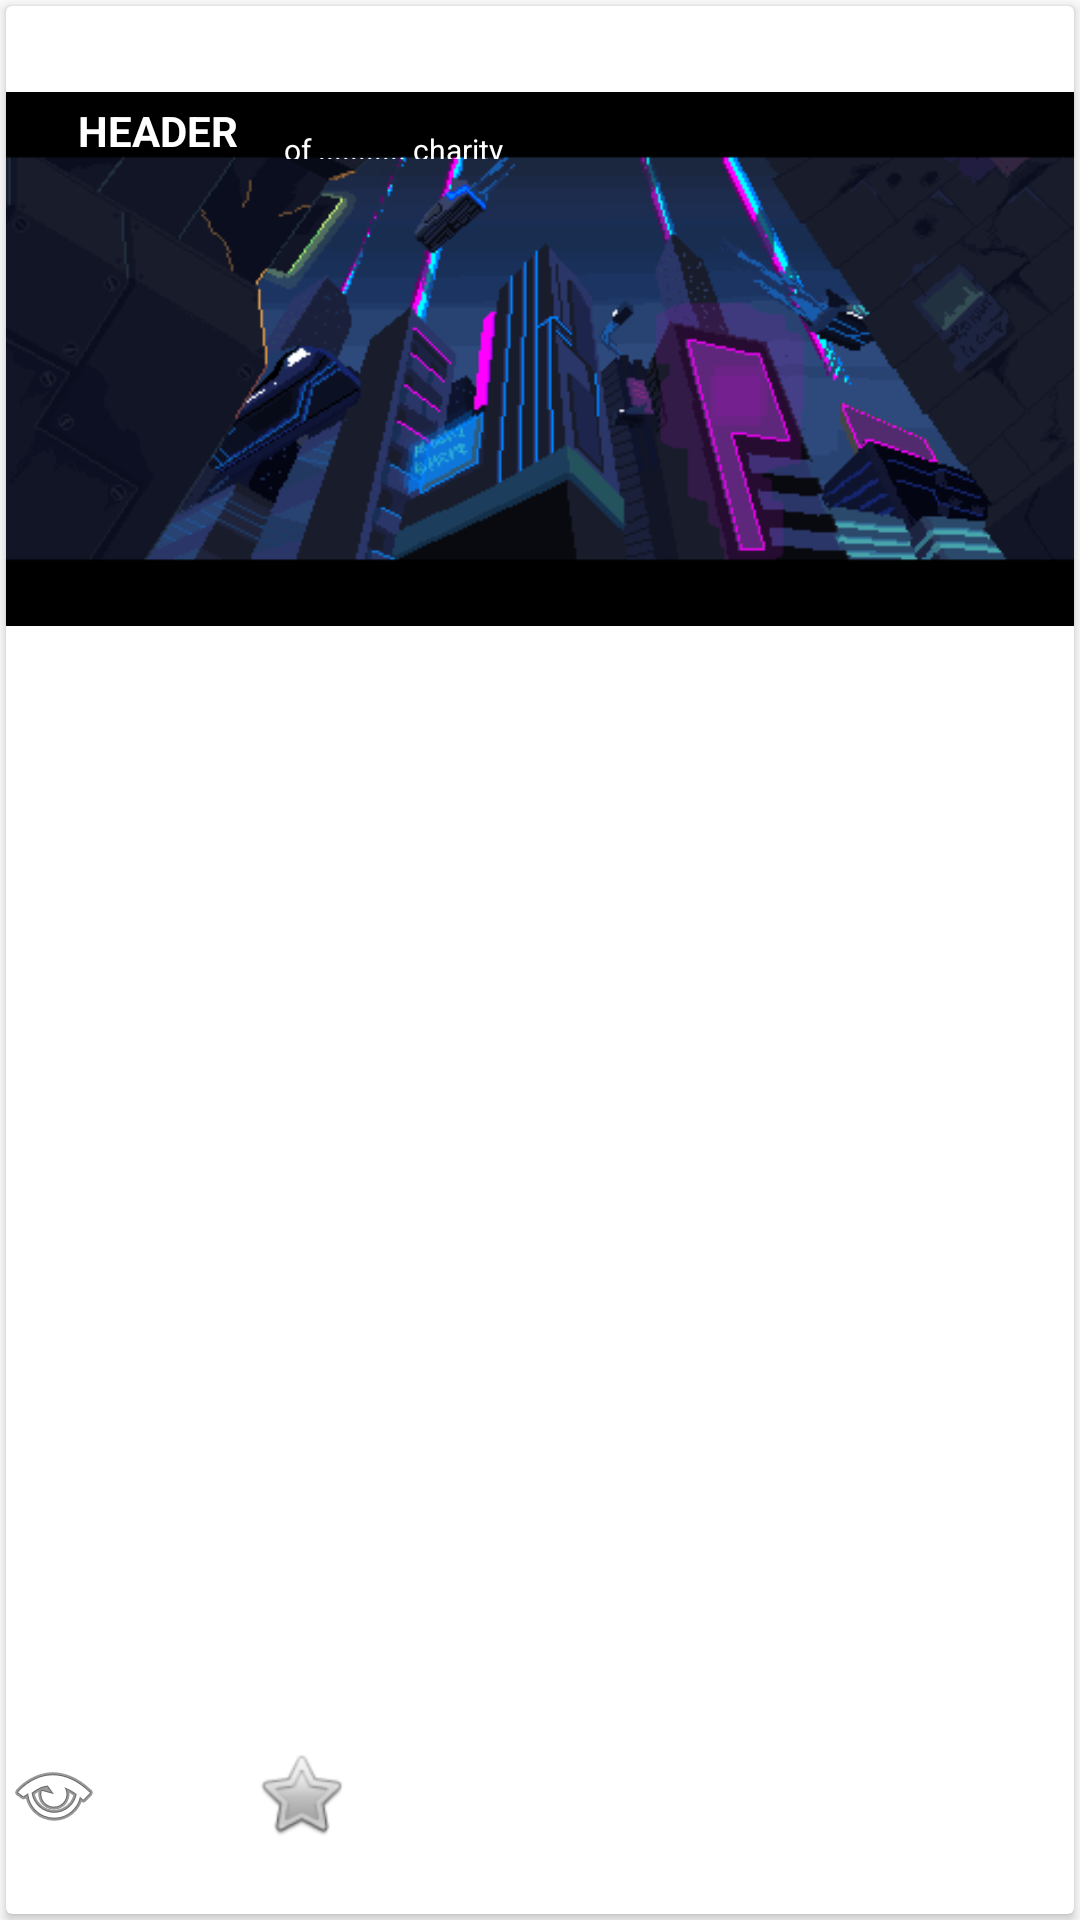

Android layout source for this screen:
<!-- AndroidManifest.xml: application theme AppTheme -->
<!-- res/layout/list_chose1.xml -->
<?xml version="1.0" encoding="utf-8"?>
<android.support.constraint.ConstraintLayout
    xmlns:android="http://schemas.android.com/apk/res/android"
    xmlns:app="http://schemas.android.com/apk/res-auto"
    xmlns:tools="http://schemas.android.com/tools"
    android:layout_width="match_parent"
    android:layout_height="wrap_content">


    <android.support.v7.widget.CardView
        android:id="@+id/card_view"
        android:layout_width="0dp"
        android:layout_height="match_parent"
        android:layout_margin="2dp"
        android:elevation="4dp"
        android:foreground="?android:attr/selectableItemBackground"
        app:cardCornerRadius="2dp"
        app:layout_constraintEnd_toEndOf="parent"
        app:layout_constraintHorizontal_bias="0.48"
        app:layout_constraintStart_toStartOf="parent"
        tools:layout_editor_absoluteY="32dp">
        >

        <android.support.constraint.ConstraintLayout
            android:layout_width="match_parent"
            android:layout_height="match_parent">

            <ImageView
                android:id="@+id/mainImage"
                android:layout_width="wrap_content"
                android:layout_height="wrap_content"
                android:cropToPadding="true"
                app:layout_constraintEnd_toEndOf="parent"
                app:layout_constraintHorizontal_bias="0.0"
                app:layout_constraintLeft_toLeftOf="parent"
                app:layout_constraintRight_toRightOf="parent"
                app:layout_constraintStart_toStartOf="parent"
                app:layout_constraintTop_toTopOf="parent"
                app:srcCompat="@drawable/template" />

            <TextView
                android:id="@+id/textView"
                android:layout_width="wrap_content"
                android:layout_height="wrap_content"
                android:layout_marginLeft="16dp"
                android:layout_marginStart="24dp"
                android:layout_marginTop="32dp"
                android:text="HEADER "
                android:textColor="@color/cardview_light_background"
                android:textStyle="bold"
                app:layout_constraintLeft_toLeftOf="parent"
                app:layout_constraintStart_toStartOf="parent"
                app:layout_constraintTop_toTopOf="parent" />

            <ImageView
                android:id="@+id/imageView2"
                android:layout_width="wrap_content"
                android:layout_height="wrap_content"
                android:layout_marginBottom="24dp"
                app:layout_constraintBottom_toBottomOf="parent"
                app:srcCompat="@android:drawable/ic_menu_view"
                tools:layout_editor_absoluteX="201dp" />

            <TextView
                android:id="@+id/textView3"
                android:layout_width="wrap_content"
                android:layout_height="wrap_content"
                android:layout_marginBottom="8dp"
                android:layout_marginStart="12dp"
                android:text="50.56k"
                android:textColor="@color/cardview_light_background"
                android:textSize="10sp"
                app:layout_constraintBottom_toBottomOf="@+id/imageView2"
                app:layout_constraintStart_toEndOf="@+id/imageView2" />

            <ImageView
                android:id="@+id/imageView3"
                android:layout_width="wrap_content"
                android:layout_height="wrap_content"
                android:layout_marginStart="8dp"
                app:layout_constraintBottom_toBottomOf="@+id/imageView2"
                app:layout_constraintStart_toEndOf="@+id/textView3"
                app:srcCompat="@android:drawable/btn_star_big_off" />

            <TextView
                android:id="@+id/textView4"
                android:layout_width="wrap_content"
                android:layout_height="wrap_content"
                android:layout_marginBottom="8dp"
                android:layout_marginStart="8dp"
                android:text="55.11k"
                android:textColor="@color/cardview_light_background"
                android:textSize="10sp"
                app:layout_constraintBottom_toBottomOf="@+id/imageView3"
                app:layout_constraintStart_toEndOf="@+id/imageView3" />

            <TextView
                android:id="@+id/textView5"
                android:layout_width="wrap_content"
                android:layout_height="10dp"
                android:layout_marginStart="12dp"
                android:layout_marginTop="8dp"
                android:text="of ........... charity"
                android:textColor="@color/cardview_light_background"
                android:textSize="10sp"
                app:layout_constraintBottom_toBottomOf="@+id/textView"
                app:layout_constraintStart_toEndOf="@+id/textView"
                app:layout_constraintTop_toTopOf="@+id/textView"
                app:layout_constraintVertical_bias="1.0" />
        </android.support.constraint.ConstraintLayout>

    </android.support.v7.widget.CardView>
</android.support.constraint.ConstraintLayout>
<!-- resources referenced by this layout -->
<resources>
  <!-- drawable template: gif bitmap (drawable, 114726 bytes) -->
  <style name="AppTheme" parent="Theme.AppCompat.Light.NoActionBar">
          
          <item name="windowActionBar">false</item>
          <item name="windowNoTitle">true</item>
          <item name="colorPrimary">@color/colorPrimary</item>
          <item name="colorPrimaryDark">@color/colorPrimaryDark</item>
          <item name="colorAccent">@color/colorAccent</item>
  
  
      </style>
  <color name="colorPrimary">#1978e0</color>
  <color name="colorPrimaryDark">#e5000108</color>
  <color name="colorAccent">#fbb03b</color>
</resources>
